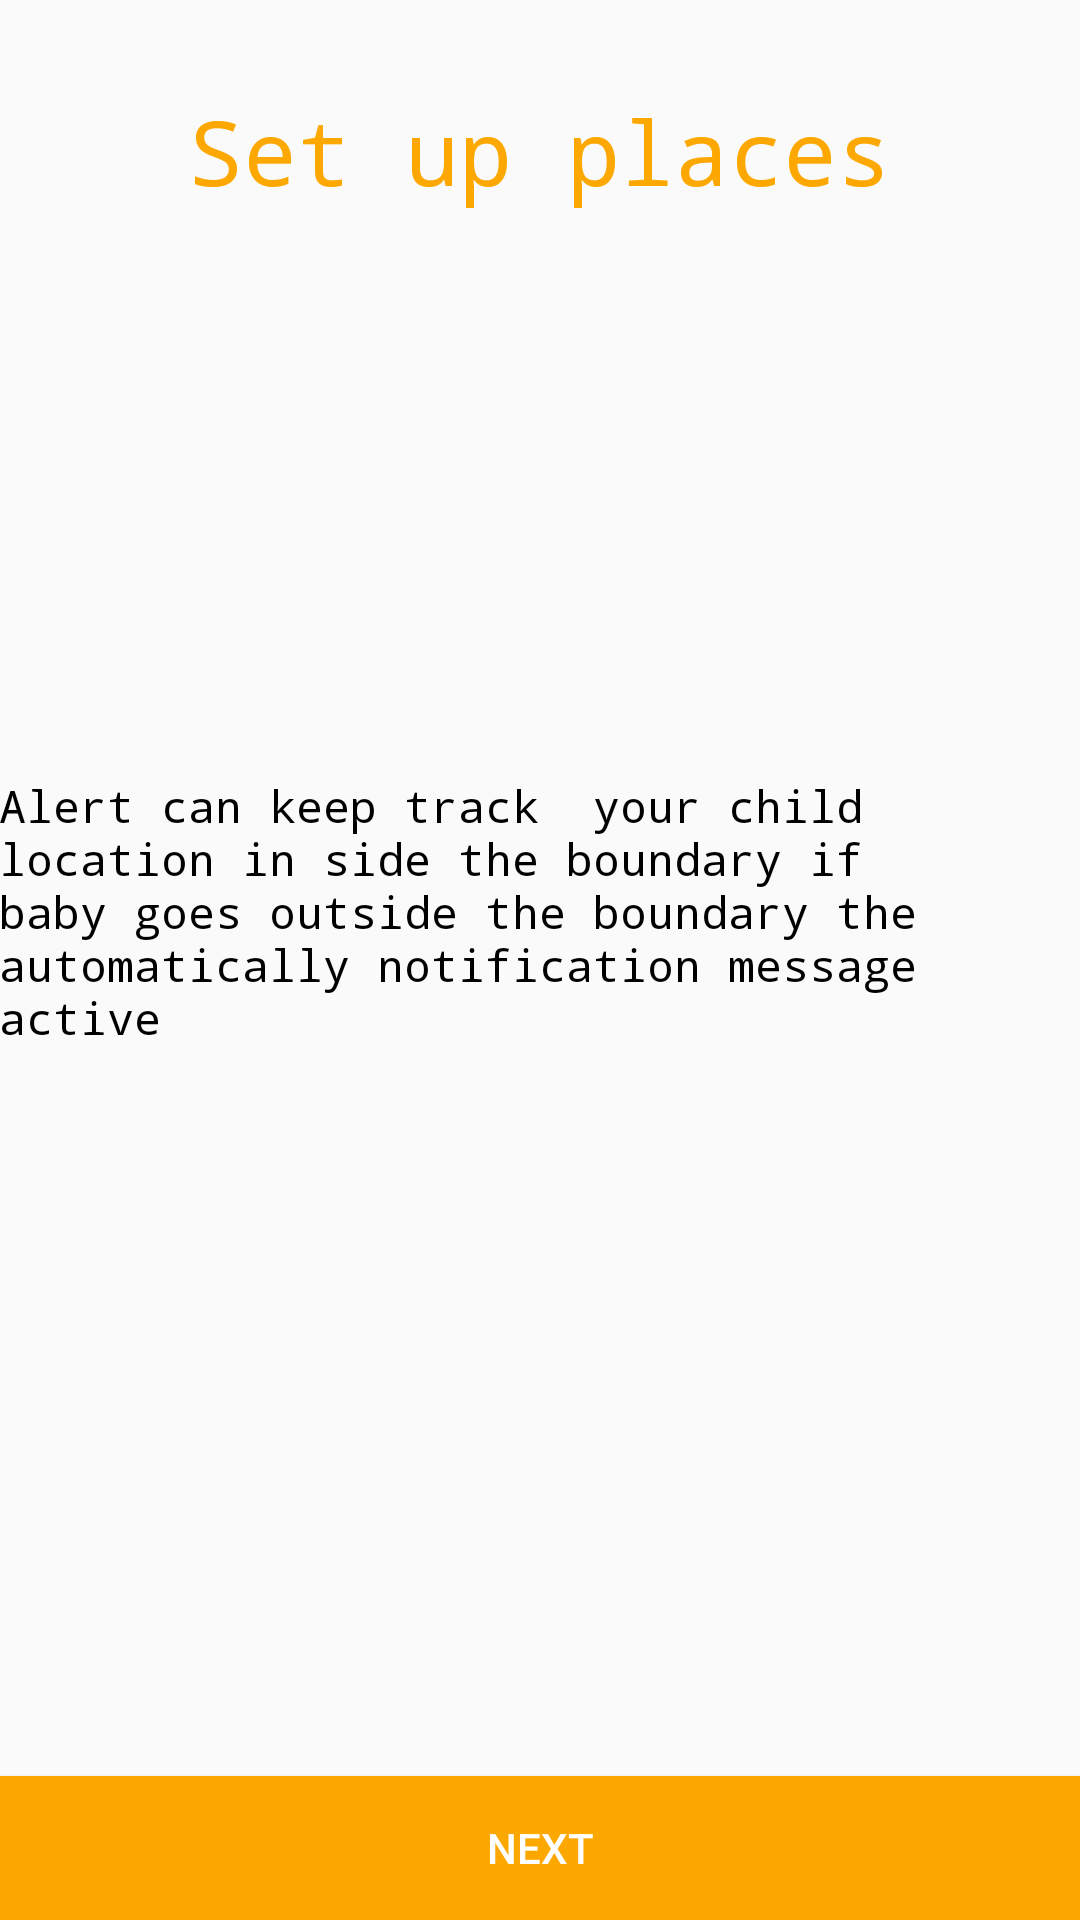

Android layout source for this screen:
<!-- AndroidManifest.xml: application theme AppTheme -->
<!-- res/layout/activity_pick_places.xml -->
<?xml version="1.0" encoding="utf-8"?>
<RelativeLayout xmlns:android="http://schemas.android.com/apk/res/android"
    xmlns:app="http://schemas.android.com/apk/res-auto"
    xmlns:tools="http://schemas.android.com/tools"
    android:id="@+id/activity_pick_places"
    android:layout_width="match_parent"
    android:layout_height="match_parent"
    android:paddingBottom="@dimen/activity_vertical_margin"
    android:paddingLeft="@dimen/activity_horizontal_margin"
    android:paddingRight="@dimen/activity_horizontal_margin"
    android:paddingTop="@dimen/activity_vertical_margin"
    tools:context="com.careyoutbaby.swetarabi.babycare.PickPlacesActivity">

    <ImageView
        android:layout_width="wrap_content"
        android:layout_height="140sp"
        app:srcCompat="@drawable/gps"
        android:layout_marginTop="35dp"
        android:id="@+id/imageView9"
        android:layout_below="@+id/textView15"
        android:layout_centerHorizontal="true" />


    <Button
        android:text="@string/next"
        android:layout_width="match_parent"
        android:layout_height="wrap_content"
        android:layout_alignParentBottom="true"
        android:layout_centerHorizontal="true"
        android:id="@+id/button"
        android:background="@color/appColor"
        android:textColor="@color/white"
        android:textAllCaps="true"
        android:onClick="next"/>

    <TextView
        android:text="Set up places"
        android:layout_width="wrap_content"
        android:layout_height="wrap_content"
        android:layout_marginTop="30dp"
        android:textColor="@color/appColor"
        android:fontFamily="monospace"
        android:textSize="30sp"
        android:id="@+id/textView15"
        android:layout_alignParentTop="true"
        android:layout_centerHorizontal="true" />

    <TextView
        android:text="Alert can keep track  your child location in side the boundary if baby goes outside the boundary the automatically notification message active"
        android:layout_width="wrap_content"
        android:layout_height="wrap_content"
        android:id="@+id/textView16"
        android:fontFamily="monospace"
        android:textSize="15sp"
        android:textColor="@color/black"
        android:layout_below="@+id/imageView9"
        android:layout_alignParentStart="true"
        android:layout_marginTop="13dp" />

</RelativeLayout>
<!-- resources referenced by this layout -->
<resources>
  <color name="appColor">#fca800</color>
  <color name="black">#000000</color>
  <color name="white">#ffffff</color>
  <!-- drawable gps: png bitmap (drawable, 87397 bytes) -->
  <string name="next">Next</string>
  <style name="AppTheme" parent="Theme.AppCompat.Light.DarkActionBar">
          
          <item name="colorPrimary">@color/colorPrimary</item>
          <item name="colorPrimaryDark">@color/colorPrimaryDark</item>
          <item name="colorAccent">@color/colorAccent</item>
      </style>
  <color name="colorPrimary">#fca800</color>
  <color name="colorPrimaryDark">#000000</color>
  <color name="colorAccent">#fca800</color>
</resources>
